Run: headless pygame with SDL's dummy video driver; simulated clock (each Clock.tick advances the game by its frame time, no real sleeping); random seed 0; keys injected as events and as key.get_pressed() state; mouse plan: one left click at the window centre at the start of phase 2, then a move to the lower-right quarter at the start of phase 3.
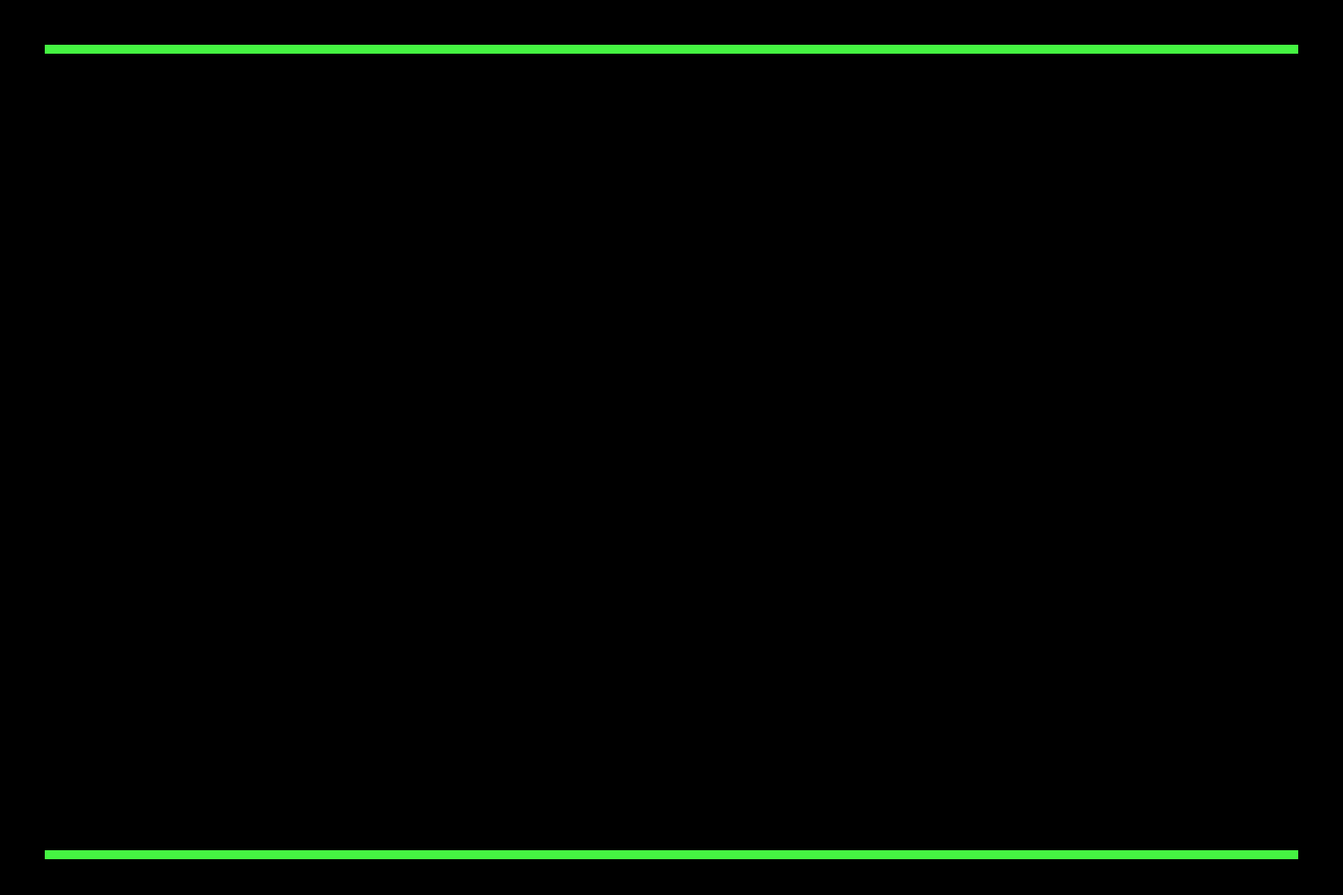
Frame 1 of 4 · flips 1–60 · no input
Frame 2 of 4 · flips 61–180 · clicked the window centre · tapped SPACE, RETURN · held RIGHT (→), D · screen unchanged from frame 1, image omitted
Frame 3 of 4 · flips 181–300 · moved the mouse to the lower-right quarter · held DOWN (↓), S · screen unchanged from frame 2, image omitted
Frame 4 of 4 · flips 301–420 · held LEFT (←), A, UP (↑), W · screen unchanged from frame 3, image omitted

The pygame program that drew these frames:

"""AR Game file

how do we do the collision detection
@authors: Richard Ballaux, Viktor Deturck, Leon Santen"""
import pygame
from pygame.locals import *
import time

class PlayboardWindowView():
    """this board includes the outlines, the ball, the paddles and the goals"""
    def __init__(self,model,screen_size):
        self.model=model
        self.screen = pygame.display.set_mode(screen_size)
        pygame.display.set_caption = ("Pong-AR-Game")
    def _draw_background(self):
        """eventually this needs to be the live feed of the camera"""
        """but for now we just stay with a white background"""
        WHITE = (0,0,0)
        self.screen.fill(WHITE)

    def draw(self):
        self._draw_background()
        # for component in self.model.components:
        #     component.draw(self.screen)
        self.model.boundryGroup.draw(self.screen)

        pygame.display.update()


class ArPongModel():
    """encodes a model of the game state"""
    def __init__(self,windowSize,boundryOffset, boundryThickness,ballRadius, ballSpeed):
        self.width = windowSize[0]
        self.height = windowSize[1]
        boundryLength = self.width-2*boundryOffset[0]
        self.upperboundry = Boundry(boundryOffset[0],boundryOffset[1],boundryThickness,boundryLength)
        self.lowerboundry = Boundry(boundryOffset[0],self.height-boundryOffset[1],boundryThickness,boundryLength)
        self.ball = Ball(50,50,ballRadius,ballSpeed)
        paddleWidth = 10
        paddleHeight = 100
        self.leftPaddle = Paddle(10,self.height/2,paddleHeight,paddleWidth)
        self.rightPaddle = Paddle(self.width-10-paddleWidth,self.height/2,paddleHeight,paddleWidth)
        self.score = Score()
        self.components = (self.upperboundry,self.lowerboundry,self.ball,self.leftPaddle,self.rightPaddle,self.score)
        self.ball.x=200
        self.ball.y=200
        #initialize the sprite groups for collision detection
        self.boundryGroup = pygame.sprite.Group()
        self.boundryGroup.add(self.upperboundry)
        self.boundryGroup.add(self.lowerboundry)

        self.paddleGroup = pygame.sprite.Group()
        self.paddleGroup.add(self.leftPaddle)
        self.paddleGroup.add(self.rightPaddle)

        self.ballGroup = pygame.sprite.Group()
        self.ballGroup.add(self.ball)

        rightGoalGroup = pygame.sprite.Group()
        rightGoalGroup = pygame.sprite.Group()


    def update(self):
        """updates all the components the model has"""
        self.ball.update()
        #the paddles dont need the update because the handle_event can access the position of the paddles
        #self.leftPaddle.update()
        #self.rightPaddle.update()
        self.score.update()
        boundryBounce = pygame.sprite.spritecollide(self.ball,self.boundryGroup,False)
        print(boundryBounce)
        if len(boundryBounce)>0:
            self.ball.movingDirection[1] = -self.ball.movingDirection[1]

        paddleBounce = pygame.sprite.spritecollide(self.ball,self.paddleGroup,False)
        if len(paddleBounce)>0:
            self.ball.movingDirection[0] = -self.ball.movingDirection[0]




                # elif event.type is pygame.MOUSEBUTTONDOWN:
                #     if self.add_tile_type == 'lava':
                #         self._add_lava(event.pos)
                #     if self.add_tile_type =='swamp':
                #         self._add_swamp(event.pos)
                # elif event.type is pygame.KEYDOWN:
                #     if event.key == pygame.K_SPACE:
                #         self.paul.run_astar(self.cake.cell_coordinates, self)
                #         self.paul.get_path()
                #     elif event.key == pygame.K_l:
                #         self.add_tile_type = 'lava'
                #     elif event.key==pygame.K_s:
                #         self.add_tile_type = 'swamp'

class ArPongMouseController():
    """handles input first from the mouse and later on from the camera"""
    def __init__(self,model):
        self.model = model

    def handle_event(self,event):
        if event.type == MOUSEMOTION:
            self.model.rightPaddle.update(event.pos[1]-self.model.rightPaddle.height/2.0)
            self.model.leftPaddle.update(event.pos[0]-self.model.leftPaddle.height/2.0)

class Ball(pygame.sprite.Sprite):
    """this is the ball that bounces on the walls, the paddles and that you try to get in the goal of the other player"""
    def __init__(self,x,y,radius,speed):
        pygame.sprite.Sprite.__init__(self)
        self.x=x
        self.y=y
        self.radius=radius
        self.speed=speed
        #the movingDirection needs to be between 0-1
        self.movingDirection = [1,1]
        
        self.rect = pygame.Surface([2*self.radius,2*self.radius]).get_rect()
        self.rect.center = [self.x,self.y]


    def update(self):
        """after one loop has gone by, move the ball in the movingDirection of the movement"""
        self.x=self.x + self.movingDirection[0]*self.speed
        self.y = self.y + self.movingDirection[1]*self.speed


    def draw(self,screen):
        """draw the ball on its new position"""
        pygame.draw.circle(screen, (66, 134, 244), (self.x,self.y), self.radius)

class Boundry(pygame.sprite.Sprite):
    """This is a class for the boundry lines"""
    def __init__(self,x,y,height,width):
        pygame.sprite.Sprite.__init__(self)
        self.x=x
        self.y=y
        self.height=height
        self.width = width

        self.image = pygame.Surface([width,height])
        self.image.fill([69,244,66])
        self.rect = self.image.get_rect()
        self.rect.center = [self.x+width/2,self.y+height/2]

    def draw(self,screen):
        pygame.draw.rect(screen,pygame.Color(69, 244, 66),pygame.Rect(self.x,self.y,self.width,self.height))


class Paddle(Boundry):
    """This is the movable paddle"""
    def __init__(self, x, y,height, width):
        """ Initialize a paddle with the specified height, width,
            and position (x,y) """
        super(Paddle,self).__init__(x,y,height,width)


    def draw(self,screen):
        pygame.draw.rect(screen,pygame.Color(244, 65, 65),pygame.Rect(self.x,self.y,self.width,self.height))

    def update(self,y):
         """maybe used to change position although the position is accessed by the handle_event"""
         self.y=y

class Score():
    """this is the score"""
    def __init__(self):
        self.player1 = 0
        self.player2 = 0
        self.position = (0.0)

    def draw(self,screen):
        """print score for now, needs to print the score on the screen"""
        # print("Player 1: ", self.player1)
        # print("Player 2: ", self.player2)

    def update(self):
        """needs to count the score"""
        pass

def Main(model,view,controller):
    """Update graphics and check for pygame events."""
    running = True
    while running:
        for event in pygame.event.get():
            if event.type is pygame.QUIT:
                running = False
            controller.handle_event(event)
        model.update()
        view.draw()
        time.sleep(0.001)


if __name__ == '__main__':
    pygame.init()
    screenSize = (1500,1000)
    #arguments are screenSize, the boundryOffset, boundryThickness, ballRadius, ballSpeed
    model = ArPongModel(screenSize,(50,50),10,20,1)
    view = PlayboardWindowView(model,screenSize)
    view._draw_background()
    controller = ArPongMouseController(model)
    Main(model,view,controller)
